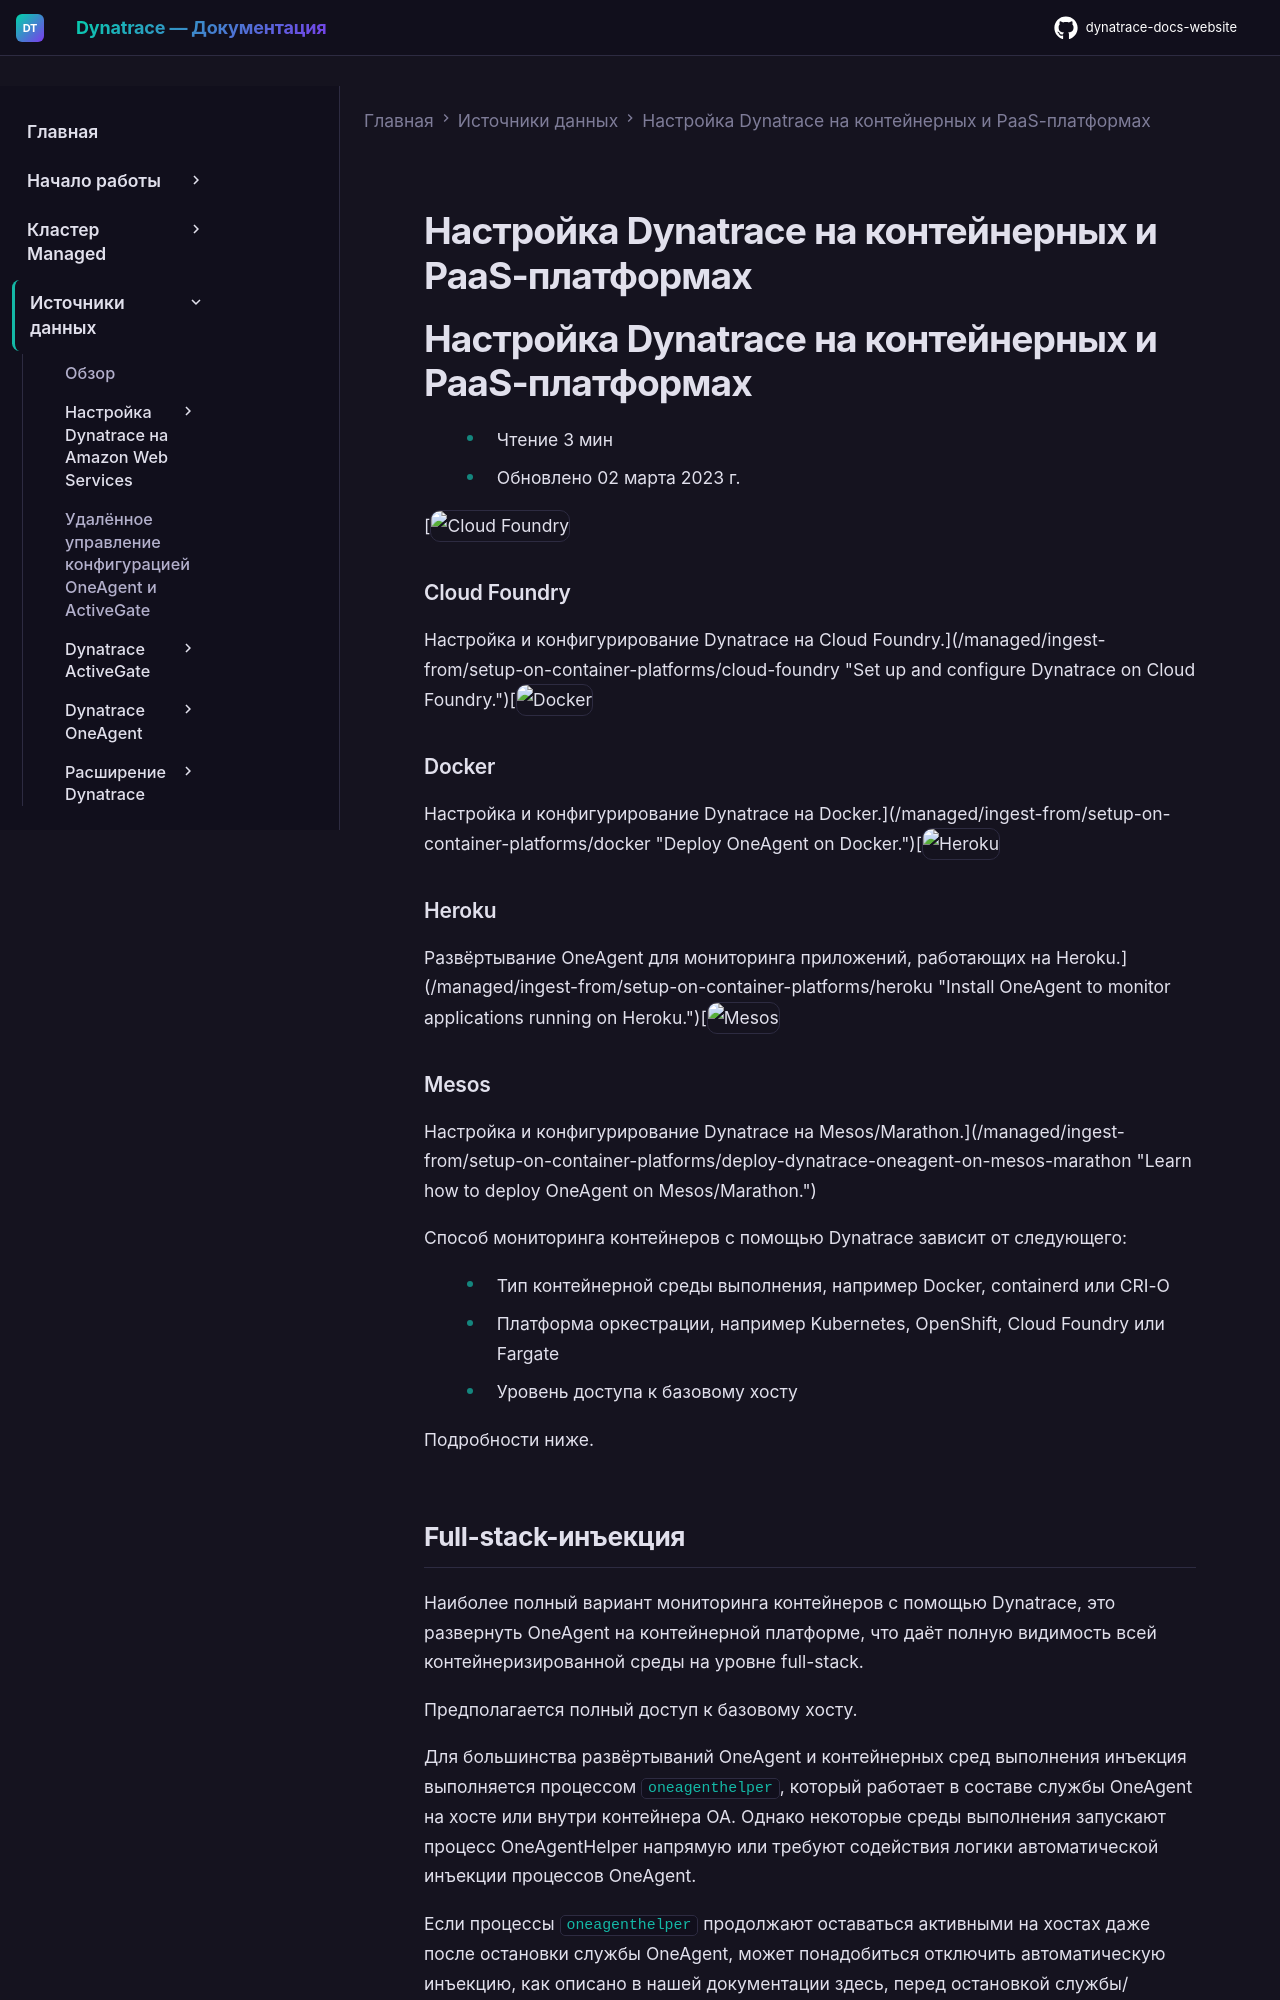

repository: Yerkebulan-Ardabayev/dynatrace-docs-website · page: managed-ru/ingest-from/setup-on-container-platforms/index.html · generator: mkdocs

---
title: Настройка Dynatrace на контейнерных и PaaS-платформах
source: https://docs.dynatrace.com/managed/ingest-from/setup-on-container-platforms
---

# Настройка Dynatrace на контейнерных и PaaS-платформах

# Настройка Dynatrace на контейнерных и PaaS-платформах

* Чтение 3 мин
* Обновлено 02 марта 2023 г.

[![Cloud Foundry](https://dt-cdn.net/images/cloud-foundry-512-d7620ed0ba.png "Cloud Foundry")

### Cloud Foundry

Настройка и конфигурирование Dynatrace на Cloud Foundry.](/managed/ingest-from/setup-on-container-platforms/cloud-foundry "Set up and configure Dynatrace on Cloud Foundry.")[![Docker](https://dt-cdn.net/images/docker-512-0c0977826e.webp "Docker")

### Docker

Настройка и конфигурирование Dynatrace на Docker.](/managed/ingest-from/setup-on-container-platforms/docker "Deploy OneAgent on Docker.")[![Heroku](https://dt-cdn.net/images/heroku-512-984aa81b41.webp "Heroku")

### Heroku

Развёртывание OneAgent для мониторинга приложений, работающих на Heroku.](/managed/ingest-from/setup-on-container-platforms/heroku "Install OneAgent to monitor applications running on Heroku.")[![Mesos](https://dt-cdn.net/images/mesos-512-0c28279189.webp "Mesos")

### Mesos

Настройка и конфигурирование Dynatrace на Mesos/Marathon.](/managed/ingest-from/setup-on-container-platforms/deploy-dynatrace-oneagent-on-mesos-marathon "Learn how to deploy OneAgent on Mesos/Marathon.")

Способ мониторинга контейнеров с помощью Dynatrace зависит от следующего:

* Тип контейнерной среды выполнения, например Docker, containerd или CRI-O
* Платформа оркестрации, например Kubernetes, OpenShift, Cloud Foundry или Fargate
* Уровень доступа к базовому хосту

Подробности ниже.

## Full-stack-инъекция

Наиболее полный вариант мониторинга контейнеров с помощью Dynatrace, это развернуть OneAgent на контейнерной платформе, что даёт полную видимость всей контейнеризированной среды на уровне full-stack.

Предполагается полный доступ к базовому хосту.

Для большинства развёртываний OneAgent и контейнерных сред выполнения инъекция выполняется процессом `oneagenthelper`, который работает в составе службы OneAgent на хосте или внутри контейнера OA. Однако некоторые среды выполнения запускают процесс OneAgentHelper напрямую или требуют содействия логики автоматической инъекции процессов OneAgent.

Если процессы `oneagenthelper` продолжают оставаться активными на хостах даже после остановки службы OneAgent, может понадобиться отключить автоматическую инъекцию, как описано в нашей документации здесь, перед остановкой службы/контейнера oneagent: [Режимы мониторинга Infrastructure and Discovery](/managed/platform/oneagent/monitoring-modes/monitoring-modes#disable-auto-injection "Find out more about the available monitoring modes when using OneAgent.") или убедиться, что в развёртывании Classic Full Stack используется OneAgent версии 1.281+.

### Cloud Foundry

Dynatrace поддерживает full-stack-мониторинг для Cloud Foundry через Dynatrace OneAgent BOSH Release.

См. [Настройка Dynatrace на Cloud Foundry](/managed/ingest-from/setup-on-container-platforms/cloud-foundry "Set up and configure Dynatrace on Cloud Foundry.").
